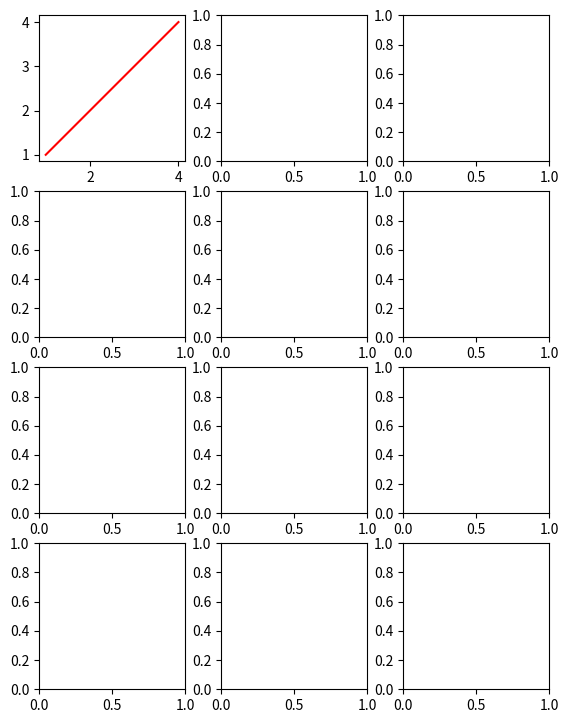

Reproduce this figure in Python.
# Last-modified: 14 Apr 2014 16:13:55
# Ying ZU @ TDLI/SJTU(yingzu@sjtu.edu.cn)

# docstring status: done.


import matplotlib.pyplot as plt
import numpy as np

""" Make Multiple Axes for Matplotlib.
"""

# ---------------------------------------------------------------------
#   Making multiple axes with ease.
# ---------------------------------------------------------------------

def figure_handler(fig=None,
                   figout=None,
                   figext=None,
                   dpi=None,
                   pad_inches=0.1,
                   transparent=True):
    """ Handle the saving, drawing, and formating of figure objects.

    Parameters
    ----------
    fig: Figure object
        target figure.
    figout: str
        Name of the figure.
    figext: str
        format of the output figure, choose among 'pdf', 'eps', 'eye', 'jpg',
        and 'png', or it could be any combination of those four, like 'pdfeps'
        or 'epseys', etc.
    dpi: int
        dpi of output image file, especially useful for 'png' files (not
        necessary for vector images like 'pdf' and 'eps').
    pad_inches: float
        padding.
    transparent: bool
        Set true if the transparent axes background is needed.

    Returns
    -------
    printed: bool
        Printed or not.
    """
    printed = False
    if figext is None:
        plt.show()
        printed = True
    elif isinstance(fig, plt.Figure):
        if figout is None:
            for i in range(100):
                # figout = "fig"+str(i)
                figout = "fig" + str(i).zfill(2)
                if (len(glob(figout + ".*")) == 0):
                    break
                if (i == 99):
                    print("too many fig* files in current dir!")
                    printed = False
                    return (printed)
        if "pdf" in figext:
            fig.savefig(figout + ".pdf", format="pdf", dpi=dpi)
            printed = True
        if "jpg" in figext:
            fig.savefig(figout + ".jpg", format="jpg", dpi=dpi)
            printed = True
        if "png" in figext:
            fig.savefig(figout + ".png",
                        transparent=transparent,
                        format="png",
                        dpi=dpi)
            printed = True
        if "eps" in figext:
            fig.savefig(figout + ".eps",
                        papertype="a4",
                        format="eps",
                        bbox_inches='tight',
                        pad_inches=pad_inches,
                        dpi=dpi)
            printed = True
        if "eye" in figext:
            plt.show()
            printed = True
        if (printed is False):
            print("savefig failed, currently only pdf, png, and eps allowed")
    return (printed)

def getFrames(nframe,
              aspectratio="1x1",
              ncol=None,
              wid=10.0,
              x0=0.09,
              y0=0.09,
              x1=0.95,
              y1=0.95,
              xgut=0.1,
              ygut=0.1,
              vsplit=None,
              vsgut=0.0,
              fig=None,
              **axeskwargs):
    """ return `nframe` axes with given geometry and dimension.

    Returns
    -------
    fig: Figure
        Figure
    axes: list
        List of Axes
    ncol: integer
        number of columns
    nrow: integer
        number of rows
    """
    w2h = float(aspectratio.split("x")[0]) / float(aspectratio.split("x")[1])
    if ncol is None:
        if w2h > 1.0 or nframe == 1:
            # wide   -> vertical arrangement
            ncol = 1
        else:
            # narrow -> horizontal arrangement
            ncol = nframe
    nextra = np.mod(nframe, ncol)
    if nextra == 0:
        nrow = (nframe - nextra) / ncol
    else:
        nrow = (nframe - nextra) / ncol + 1
    nrow = int(nrow)
    if isinstance(xgut, list):
        # xgut.insert(0, 0)
        xgut.append(0)
        xgut = np.atleast_1d(xgut)
    else:
        xgut = np.atleast_1d([xgut] * ncol)
    if isinstance(ygut, list):
        # ygut.insert(0, 0)
        ygut.append(0)
        ygut = np.atleast_1d(ygut)
    else:
        ygut = np.atleast_1d([ygut] * nrow)
    # width of cell in ax fraction
    w = (x1 - x0 - np.sum(xgut)) / ncol
    # height of cell in ax fraction
    h = (y1 - y0 - np.sum(ygut)) / nrow
    # print w,
    # print h
    # wid * w  divided by hig * h should be equal to w2h
    hig = wid * w / (w2h * h)
    # print wid,
    # print hig
    if fig is None:
        fig = plt.figure(figsize=(wid, hig))
    # left to right, top to bottom
    axes = []
    if vsplit is not None:
        t2b = float(vsplit.split("x")[0]) / float(vsplit.split("x")[1])
    iframe = 0
    for i in range(nrow):
        for j in range(ncol):
            if iframe >= nframe:
                # make sure there is no redundant axes
                break
            rect = [
                x0 + j * w + np.sum(xgut[0:j]),
                y1 - (i + 1) * h - np.sum(ygut[0:i]), w, h
            ]
            if vsplit is None:
                ax = fig.add_axes(rect, **axeskwargs)
                axes.append(ax)
            else:
                _x0, _y0, _w, _h = rect
                htop = (_h - vsgut) * (t2b / (t2b + 1.0))
                hbot = _h - htop - vsgut
                rect_bot = [_x0, _y0, _w, hbot]
                rect_top = [_x0, _y0 + hbot + vsgut, _w, htop]
                ax_top = fig.add_axes(rect_top, **axeskwargs)
                ax_bot = fig.add_axes(rect_bot, **axeskwargs)
                axes.append([ax_top, ax_bot])
            iframe += 1
    return (fig, axes, ncol, nrow)

def getHandyFrames(geometry='1x1-1x1', wid=8, **kwargs):
    """handy frames."""
    geo = geometry.split("-")
    # print(geo)
    if len(geo) == 2:
        # no vsplit
        colrow, aspectratio = geo
        vsplit = None
    elif len(geo) == 3:
        colrow, aspectratio, vsplit = geo
    if colrow == '1x1' and aspectratio == '1x1':
        _kwargs = {
            'x0': 0.12,
            'x1': 1.08,
            'y0': 0.01,
            'y1': 0.98,
        }
    else:
        _kwargs = {}
    mykwargs = _kwargs.copy()
    mykwargs.update(kwargs)
    ncol, nrow = [int(r) for r in colrow.split('x')]
    nframe = ncol * nrow
    return (getFrames(nframe,
                      aspectratio=aspectratio,
                      ncol=ncol,
                      wid=wid,
                      vsplit=vsplit,
                      **mykwargs))


if __name__ == "__main__":
    fig, axes, ncol, nrow = getHandyFrames(geometry='3x4-1x1', wid=6, xgut=0.06, ygut=0.04, x0=0.10, x1=1.01, y0=0.04, y1=0.98)
    print(ncol, nrow)
    ax = axes[0]
    print(len(axes))
    ax.plot([1,4], [1,4], 'r' )
    # do something with ax
    figure_handler(fig, None, None)
